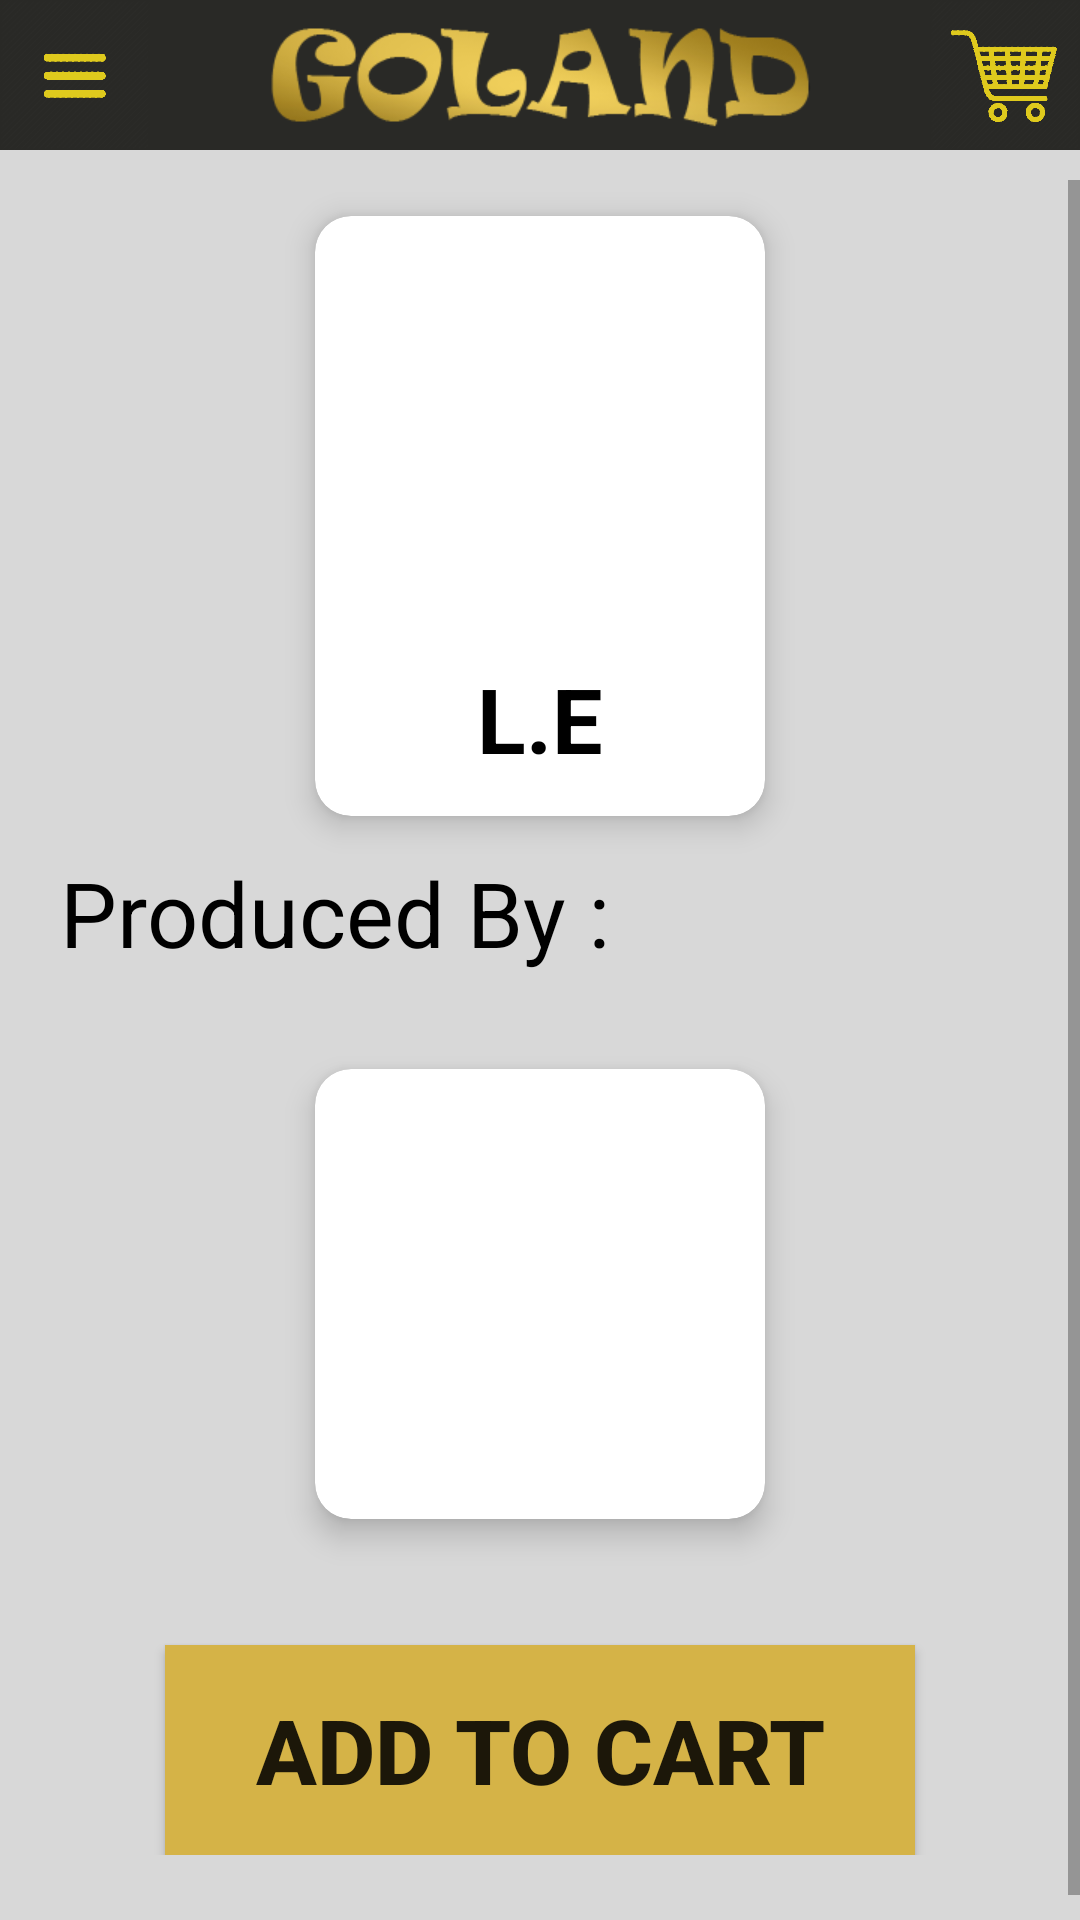

Android layout source for this screen:
<!-- AndroidManifest.xml: application theme AppTheme -->
<!-- res/layout/activity_product_view.xml -->
<?xml version="1.0" encoding="utf-8"?>
<LinearLayout
    android:layout_width="match_parent"
    android:layout_height="match_parent"
    android:orientation="vertical"
    xmlns:android="http://schemas.android.com/apk/res/android"
    android:background="#d8d8d8">
    <RelativeLayout android:layout_width="match_parent"
        android:layout_height="wrap_content"
        android:orientation="horizontal"
        android:layout_marginBottom="10dp"
        android:background="#292926"
        xmlns:android="http://schemas.android.com/apk/res/android">
        <Button
            android:id="@+id/menu_id_proview"
            android:layout_width="50dp"
            android:layout_height="50dp"
            android:background="@drawable/menu1"
            android:foreground="?android:attr/selectableItemBackground"
            android:clickable="true"
            android:paddingTop="20dp"
            android:layout_alignParentLeft="true"
            />

        <ImageView
            android:layout_width="200dp"
            android:layout_height="50dp"
            android:layout_centerHorizontal="true"
            android:src="@drawable/title"/>
        <Button
            android:id="@+id/cart_id"
            android:layout_width="50dp"
            android:layout_height="50dp"
            android:background="@drawable/cart"
            android:paddingTop="20dp"
            android:foreground="?android:attr/selectableItemBackground"
            android:clickable="true"
            android:layout_alignParentRight="true"
            />

    </RelativeLayout>
    <ScrollView
        android:layout_width="match_parent"
        android:layout_height="match_parent"
        android:fitsSystemWindows="true"
        >
    <RelativeLayout
        android:layout_width="match_parent"
        android:layout_height="match_parent"
        android:paddingBottom="30dp"
        android:layout_marginBottom="30dp"
        android:layout_marginLeft="20dp"
        android:layout_marginRight="20dp">
    <android.support.v7.widget.CardView
        xmlns:android="http://schemas.android.com/apk/res/android"
        xmlns:card_view="http://schemas.android.com/apk/res-auto"
        android:id="@+id/card_id2"
        android:layout_width="150dp"
        android:layout_height="200dp"
        android:layout_rowWeight="1"
       android:layout_centerHorizontal="true"
        android:layout_margin="12dp"
        card_view:cardCornerRadius="12dp"
        card_view:cardElevation="6dp"
        android:foreground="?android:attr/selectableItemBackground"
        >
        <LinearLayout
            android:layout_width="match_parent"
            android:layout_height="match_parent"
            android:orientation="vertical"
            android:gravity="center"
            android:padding="10dp">
            <ImageView
                android:id="@+id/image_view"
                android:layout_width="90dp"
                android:layout_height="95dp"
                android:paddingBottom="10dp"
                />
            <TextView
                android:id="@+id/text_view1"
                android:layout_width="wrap_content"
                android:layout_height="wrap_content"
                android:textStyle="bold"
                android:textSize="30dp"
                android:textColor="#000000"/>
            <TextView
                android:layout_width="wrap_content"
                android:layout_height="wrap_content"
                android:textStyle="bold"
                android:text="L.E"
                android:textSize="30dp"
                android:textColor="#000000"/>
        </LinearLayout>

    </android.support.v7.widget.CardView>
    <TextView
        android:id="@+id/product_id"
        android:layout_width="wrap_content"
        android:layout_height="wrap_content"
        android:text="Produced By :"
        android:textSize="30dp"
        android:textColor="#000000"
        android:layout_below="@+id/card_id2"
        android:paddingBottom="20dp"
        />
        <android.support.v7.widget.CardView
            xmlns:android="http://schemas.android.com/apk/res/android"
            xmlns:card_view="http://schemas.android.com/apk/res-auto"
            android:id="@+id/producer_card_id"
            android:layout_width="150dp"
            android:layout_height="150dp"
            android:layout_rowWeight="1"
            android:layout_centerHorizontal="true"
            android:layout_margin="12dp"
            card_view:cardCornerRadius="12dp"
            card_view:cardElevation="6dp"
            android:layout_below="@id/product_id"
            android:foreground="?android:attr/selectableItemBackground"
            android:paddingBottom="30dp"
            >
            <LinearLayout
                android:layout_width="match_parent"
                android:layout_height="match_parent"
                android:orientation="vertical"
                android:gravity="center">
                <ImageView
                    android:id="@+id/producer_image"
                    android:layout_width="100dp"
                    android:layout_height="100dp"

                    android:layout_marginBottom="10dp"
                    />
                <TextView
                    android:id="@+id/producer_name"
                    android:layout_width="wrap_content"
                    android:layout_height="wrap_content"

                    android:textSize="20dp"
                    android:textStyle="bold"

                    android:textColor="#000000"/>
            </LinearLayout>

        </android.support.v7.widget.CardView>
    <Button
        android:layout_marginTop="30dp"
        android:id="@+id/add_to_cart_id"
        android:layout_width="250dp"
        android:layout_height="70dp"
        android:text="ADD TO CART"
        android:textStyle="bold"
        android:textSize="30dp"
        android:layout_below="@id/producer_card_id"
        android:layout_centerHorizontal="true"
        android:layout_alignParentBottom="true"
        android:background="#d5b347"></Button>

    </RelativeLayout>

    </ScrollView>
</LinearLayout>
<!-- resources referenced by this layout -->
<resources>
  <!-- drawable cart: png bitmap (drawable, 15186 bytes) -->
  <!-- drawable menu1: png bitmap (drawable, 10498 bytes) -->
  <!-- drawable title: png bitmap (drawable, 18458 bytes) -->
  <style name="AppTheme" parent="Theme.AppCompat.Light.NoActionBar">
          
          <item name="colorPrimary">#ccad00</item>
          <item name="colorPrimaryDark">#998200</item>
          <item name="colorAccent">#000000</item>
      </style>
</resources>
